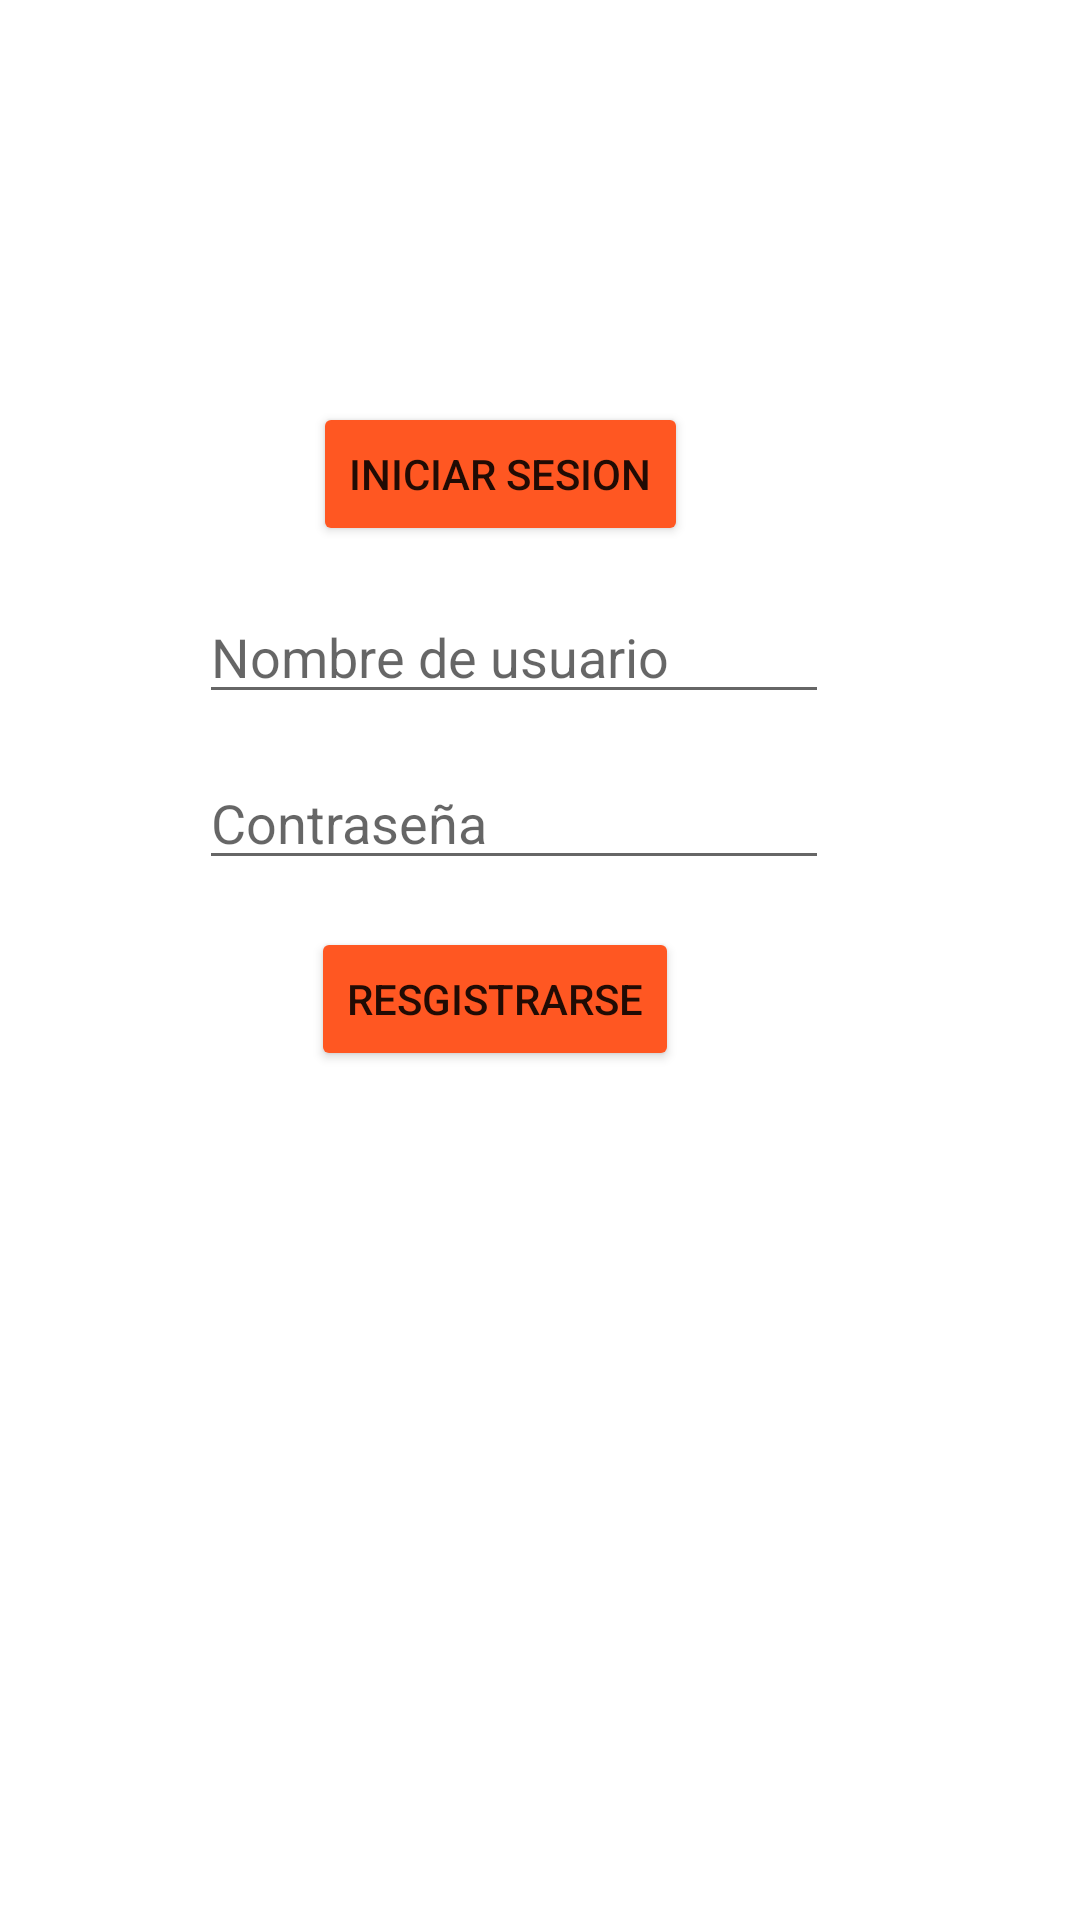

Produce the Android XML layout that renders to this screen, including the resource entries it uses.
<!-- AndroidManifest.xml: application theme Theme.Practice_Final1 -->
<!-- res/layout/activity_main.xml -->
<?xml version="1.0" encoding="utf-8"?>
<androidx.constraintlayout.widget.ConstraintLayout xmlns:android="http://schemas.android.com/apk/res/android"
    xmlns:app="http://schemas.android.com/apk/res-auto"
    xmlns:tools="http://schemas.android.com/tools"
    android:id="@+id/constraintmain"
    style="@style/constraint_main"
    android:background="@color/white"
    tools:context=".controlador.MainActivity">

    <Button
        android:id="@+id/btn_Iniciosesion"
        android:layout_width="wrap_content"
        android:layout_height="wrap_content"
        android:backgroundTint="#FF5722"
        android:text="Iniciar Sesion"
        app:layout_constraintBottom_toTopOf="@+id/btn_Registrar"
        app:layout_constraintEnd_toEndOf="parent"
        app:layout_constraintHorizontal_bias="0.444"
        app:layout_constraintStart_toStartOf="parent"
        app:layout_constraintTop_toTopOf="parent"
        app:layout_constraintVertical_bias="0.514" />

    <Button
        android:id="@+id/btn_Registrar"
        android:layout_width="wrap_content"
        android:layout_height="wrap_content"
        android:backgroundTint="#FF5722"
        android:text="Resgistrarse"
        app:layout_constraintBottom_toBottomOf="parent"
        app:layout_constraintEnd_toEndOf="parent"
        app:layout_constraintHorizontal_bias="0.437"
        app:layout_constraintStart_toStartOf="parent"
        app:layout_constraintTop_toTopOf="parent"
        app:layout_constraintVertical_bias="0.522" />

    <EditText
        android:id="@+id/edit_nameUsuario"
        android:layout_width="wrap_content"
        android:layout_height="wrap_content"
        android:ems="10"
        android:hint="Nombre de usuario"
        android:inputType="textPersonName"
        app:layout_constraintBottom_toTopOf="@+id/edit_contraseñaUduario"
        app:layout_constraintEnd_toEndOf="parent"
        app:layout_constraintHorizontal_bias="0.442"
        app:layout_constraintStart_toStartOf="parent"
        app:layout_constraintTop_toBottomOf="@+id/btn_Iniciosesion"
        app:layout_constraintVertical_bias="0.511" />

    <EditText
        android:id="@+id/edit_contraseñaUduario"
        android:layout_width="wrap_content"
        android:layout_height="wrap_content"
        android:ems="10"
        android:hint="Contraseña"
        android:inputType="textPassword"
        app:layout_constraintBottom_toTopOf="@+id/btn_Registrar"
        app:layout_constraintEnd_toEndOf="parent"
        app:layout_constraintHorizontal_bias="0.442"
        app:layout_constraintStart_toStartOf="parent"
        app:layout_constraintTop_toTopOf="parent"
        app:layout_constraintVertical_bias="0.942" />

    <ImageView
        android:id="@+id/imageView8"
        android:layout_width="277dp"
        android:layout_height="380dp"
        app:layout_constraintBottom_toBottomOf="parent"
        app:layout_constraintEnd_toEndOf="parent"
        app:layout_constraintHorizontal_bias="0.95"
        app:layout_constraintStart_toStartOf="parent"
        app:layout_constraintTop_toTopOf="parent"
        app:layout_constraintVertical_bias="0.972"
        app:srcCompat="@drawable/a" />

</androidx.constraintlayout.widget.ConstraintLayout>
<!-- resources referenced by this layout -->
<resources>
  <style name="constraint_main">
          <item name="android:layout_width">match_parent</item>
          <item name="android:background">@drawable/af</item>
          <item name="android:layout_height">match_parent</item>
      </style>
  <style name="Theme.Practice_Final1" parent="Theme.MaterialComponents.DayNight.DarkActionBar">
          
          <item name="colorPrimary">@color/purple_500</item>
          <item name="colorPrimaryVariant">@color/purple_700</item>
          <item name="colorOnPrimary">@color/white</item>
          
          <item name="colorSecondary">@color/teal_200</item>
          <item name="colorSecondaryVariant">@color/teal_700</item>
          <item name="colorOnSecondary">@color/black</item>
          
          <item name="android:statusBarColor">?attr/colorPrimaryVariant</item>
          
      </style>
  <!-- drawable af: jpg bitmap (drawable, 15338 bytes) -->
  <!-- not gathered from this repository: default colours our renderer supplied (Android Studio template values) -->
  <color name="purple_500">#FF6200EE</color>
  <color name="purple_700">#FF3700B3</color>
  <color name="teal_200">#FF03DAC5</color>
  <color name="teal_700">#FF018786</color>
  <color name="black">#FF000000</color>
  <color name="white">#FFFFFFFF</color>
</resources>
